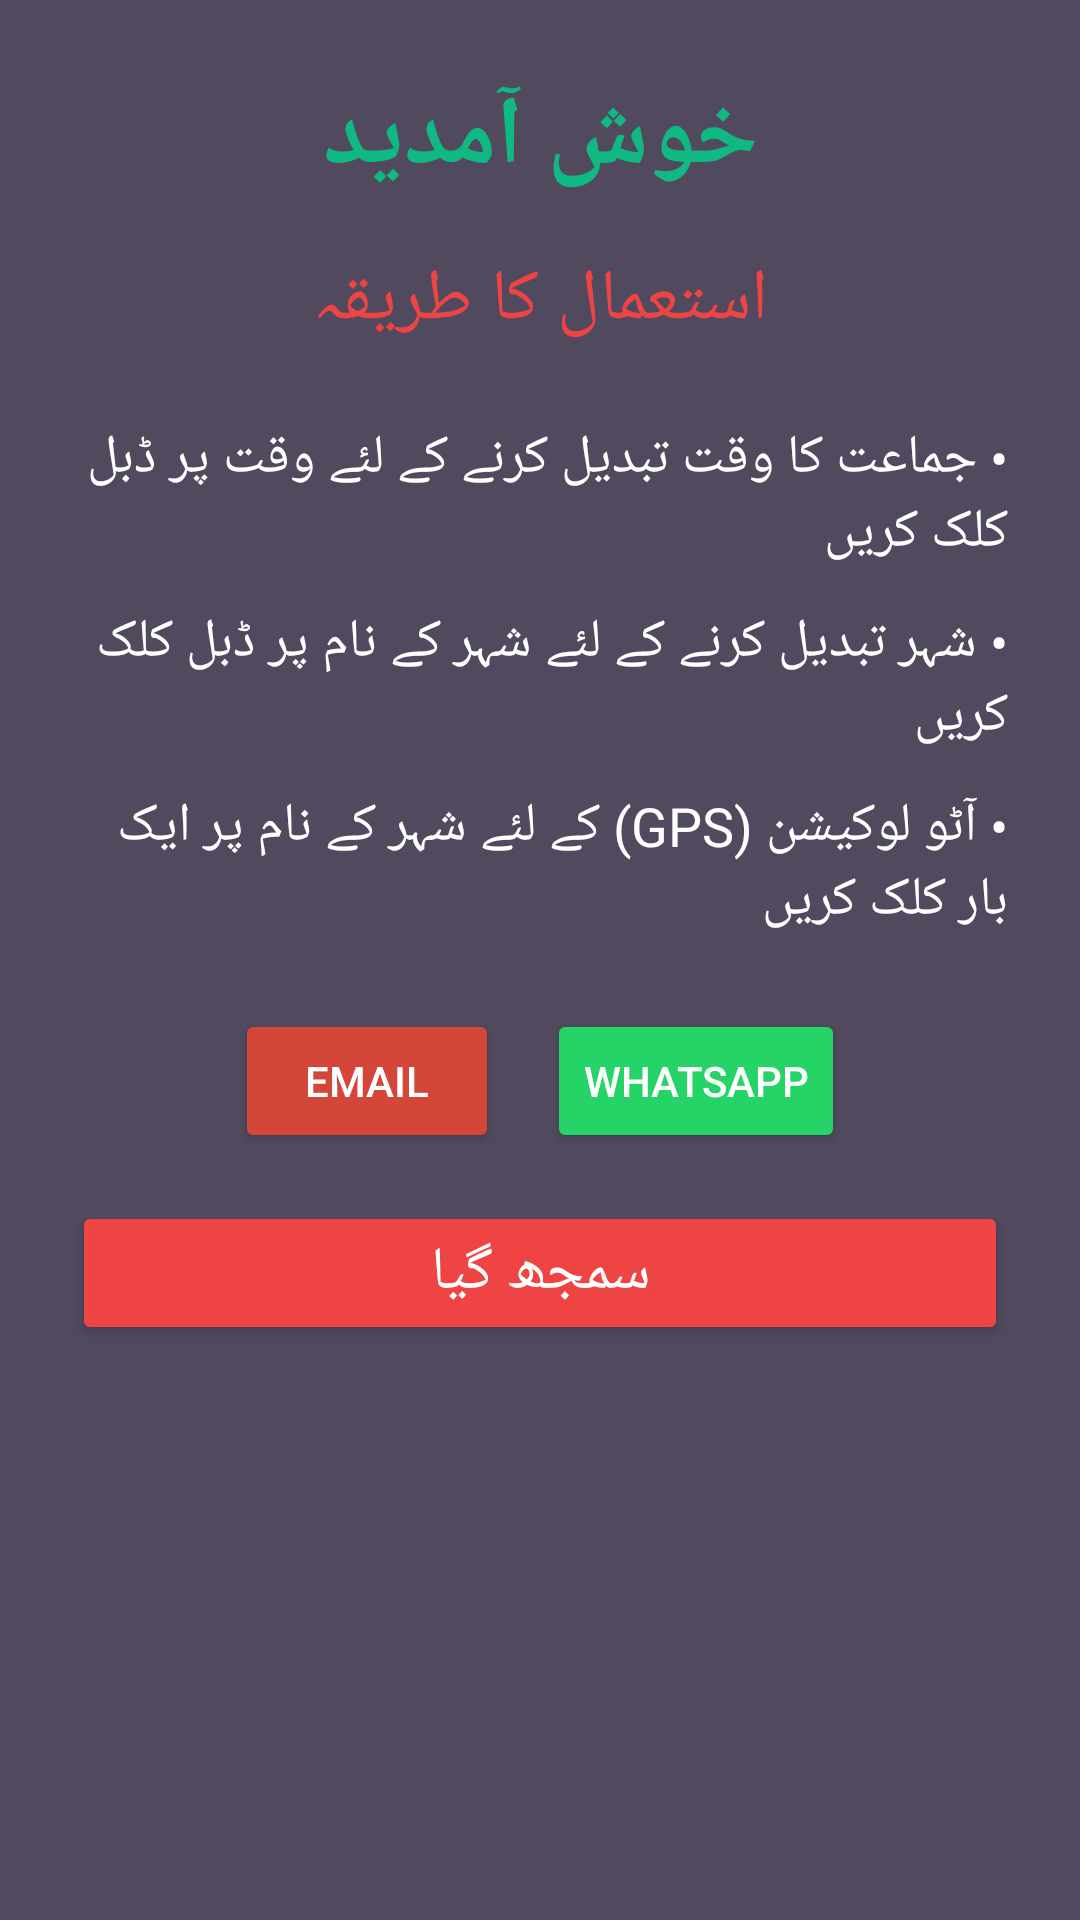

Android layout source for this screen:
<!-- AndroidManifest.xml: application theme Theme.PrayerClock -->
<!-- res/layout/dialog_tutorial.xml -->
<?xml version="1.0" encoding="utf-8"?>
<LinearLayout xmlns:android="http://schemas.android.com/apk/res/android"
    android:layout_width="match_parent"
    android:layout_height="wrap_content"
    android:background="#514A5E"
    android:orientation="vertical"
    android:padding="24dp">

    <TextView
        android:layout_width="match_parent"
        android:layout_height="wrap_content"
        android:layout_marginBottom="16dp"
        android:gravity="center"
        android:text="خوش آمدید"
        android:textColor="@color/led_green"
        android:textSize="32sp"
        android:textStyle="bold"
        android:fontFamily="@font/jameel_noori_nastaleeq"/>

    <TextView
        android:layout_width="match_parent"
        android:layout_height="wrap_content"
        android:layout_marginBottom="24dp"
        android:gravity="center"
        android:text="استعمال کا طریقہ"
        android:textColor="@color/led_red"
        android:textSize="24sp"
        android:fontFamily="@font/jameel_noori_nastaleeq"/>

    <TextView
        android:layout_width="match_parent"
        android:layout_height="wrap_content"
        android:layout_marginBottom="12dp"
        android:gravity="right"
        android:text="• جماعت کا وقت تبدیل کرنے کے لئے وقت پر ڈبل کلک کریں"
        android:textColor="@color/white"
        android:textSize="18sp"
        android:fontFamily="@font/jameel_noori_nastaleeq"/>

    <TextView
        android:layout_width="match_parent"
        android:layout_height="wrap_content"
        android:layout_marginBottom="12dp"
        android:gravity="right"
        android:text="• شہر تبدیل کرنے کے لئے شہر کے نام پر ڈبل کلک کریں"
        android:textColor="@color/white"
        android:textSize="18sp"
        android:fontFamily="@font/jameel_noori_nastaleeq"/>

    <TextView
        android:layout_width="match_parent"
        android:layout_height="wrap_content"
        android:layout_marginBottom="24dp"
        android:gravity="right"
        android:text="• آٹو لوکیشن (GPS) کے لئے شہر کے نام پر ایک بار کلک کریں"
        android:textColor="@color/white"
        android:textSize="18sp"
        android:fontFamily="@font/jameel_noori_nastaleeq"/>

    <TextView
        android:layout_width="match_parent"
        android:layout_height="wrap_content"
        android:layout_marginTop="16dp"
        android:layout_marginBottom="12dp"
        android:gravity="center"
        android:visibility="gone"
        android:text="رابطہ کریں"
        android:textColor="@color/led_green"
        android:textSize="20sp"
        android:fontFamily="@font/jameel_noori_nastaleeq"/>

    <LinearLayout
        android:layout_width="match_parent"
        android:layout_height="wrap_content"
        android:orientation="horizontal"
        android:gravity="center"
        android:layout_marginBottom="16dp">

        <Button
            android:id="@+id/btnEmail"
            android:layout_width="wrap_content"
            android:layout_height="wrap_content"
            android:layout_marginEnd="8dp"
            android:backgroundTint="#D44638"
            android:text="Email"
            android:textColor="@color/white"/>

        <Button
            android:id="@+id/btnWhatsapp"
            android:layout_width="wrap_content"
            android:layout_height="wrap_content"
            android:layout_marginStart="8dp"
            android:backgroundTint="#25D366"
            android:text="WhatsApp"
            android:textColor="@color/white"/>
    </LinearLayout>

    <Button
        android:id="@+id/btnUnderstood"
        android:layout_width="match_parent"
        android:layout_height="wrap_content"
        android:backgroundTint="@color/led_red"
        android:text="سمجھ گیا"
        android:textColor="@color/white"
        android:textSize="20sp"
        android:fontFamily="@font/jameel_noori_nastaleeq"/>

</LinearLayout>
<!-- resources referenced by this layout -->
<resources>
  <color name="led_green">#10B981</color>
  <color name="led_red">#EF4444</color>
  <color name="white">#FFFFFFFF</color>
  <style name="Theme.PrayerClock" parent="Base.Theme.PrayerClock" />
  <style name="Base.Theme.PrayerClock" parent="Theme.Material3.DayNight.NoActionBar">
          
          <item name="colorPrimary">@color/midnight_blue</item>
          <item name="colorPrimaryVariant">@color/slate_900</item>
          <item name="android:statusBarColor">#1E293B</item> 
          <item name="android:windowLightStatusBar" tools:targetApi="m">false</item>
          <item name="android:windowBackground">@color/midnight_blue</item>
          <item name="android:colorBackground">@color/midnight_blue</item>
      </style>
  <color name="midnight_blue">#0F172A</color>
  <color name="slate_900">#1E293B</color>
</resources>
